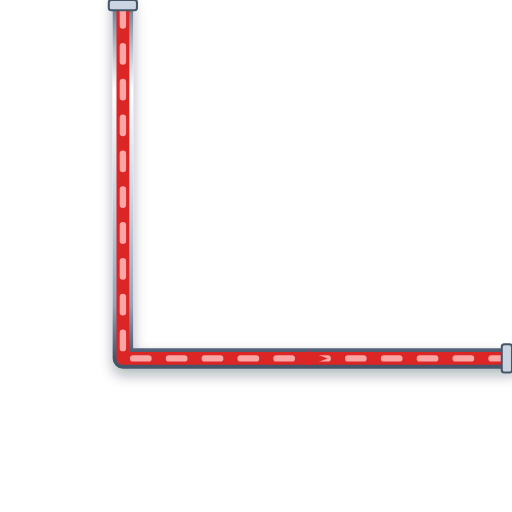
t = 0.00 s
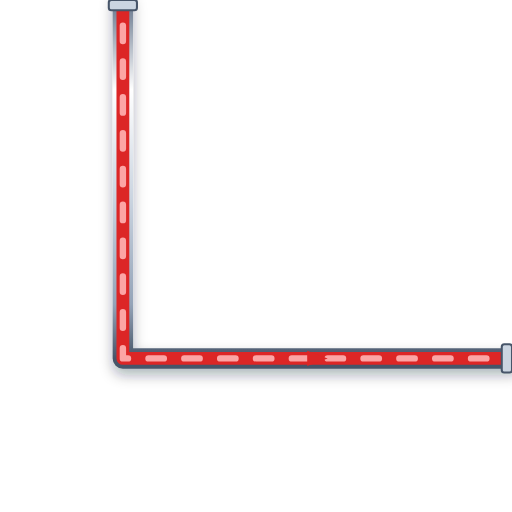
t = 0.20 s
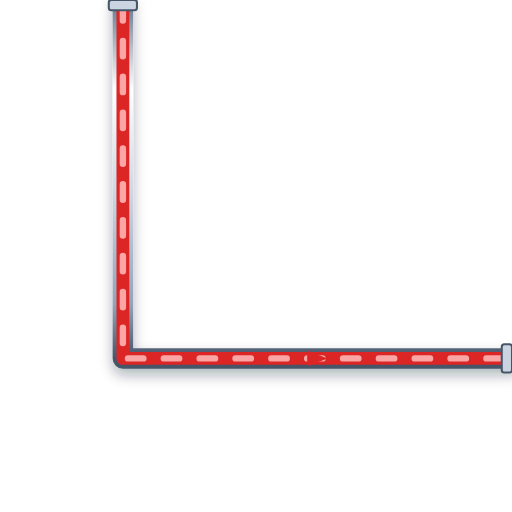
t = 0.40 s
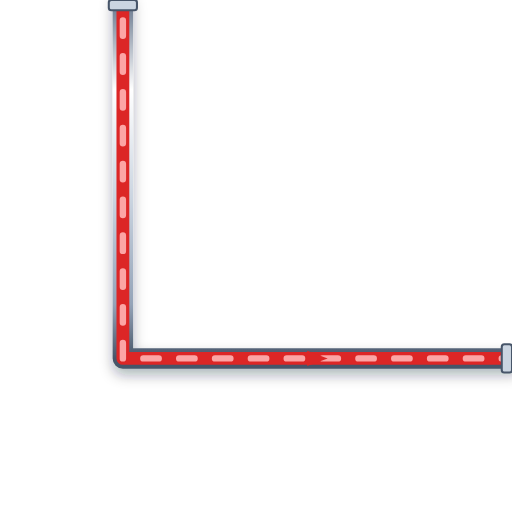
t = 0.60 s

The animated SVG that drew these frames (rendered in a browser with its animation timeline set to each time). Animation: 1 CSS @keyframes rule; one cycle of 0.80 s, repeats indefinitely.

<svg xmlns="http://www.w3.org/2000/svg" viewBox="0 0 200 200" width="200" height="200">
  <defs>
    <style>
      @keyframes p-flow-anim {
        from { stroke-dashoffset: 24; } to { stroke-dashoffset: 0; }
      }
      .anim-p-flow {
        stroke-dasharray: 6 8;
        animation: p-flow-anim 0.8s linear infinite;
      }
    </style>
    <filter id="ssPipeShadow" x="-15%" y="-15%" width="130%" height="130%">
      <feDropShadow dx="0" dy="2.5" stdDeviation="2.5" flood-color="#0f172a" flood-opacity="0.32" />
    </filter>
    <linearGradient id="ssPipeGradH" x1="0%" y1="0%" x2="0%" y2="100%">
      <stop offset="0%" stop-color="#64748b" /><stop offset="25%" stop-color="#ffffff" />
      <stop offset="55%" stop-color="#cbd5e1" /><stop offset="85%" stop-color="#94a3b8" /><stop offset="100%" stop-color="#475569" />
    </linearGradient>
  </defs>

  <!-- Stainless Steel 316 Outer Casing (8px with 3D Drop Shadow) -->
  <path d="M 48 0 L 48 140 L 200 140" stroke="url(#ssPipeGradH)" stroke-width="8" fill="none" stroke-linecap="round" stroke-linejoin="round" filter="url(#ssPipeShadow)"/>

  <!-- Process Fluid Core (5px) -->
  <path d="M 48 0 L 48 140 L 200 140" stroke="#DC2626" stroke-width="5" fill="none" stroke-linecap="round" stroke-linejoin="round"/>

  <!-- Animated Fluid Flow Stream Dashes (2.5px) -->
  <path d="M 48 0 L 48 140 L 200 140" stroke="#FCA5A5" stroke-width="2.5" fill="none" stroke-linejoin="round" stroke-linecap="round" class="anim-p-flow"/>

  <!-- Directional Flow Arrow -->
  <polygon points="120,137 128,140 120,143" fill="#DC2626" />

  <!-- ANSI Flange Connection Collars -->
  <rect x="42.5" y="0" width="11" height="4" rx="1" fill="#cbd5e1" stroke="#475569" stroke-width="0.8"/>
  <rect x="196" y="134.5" width="4" height="11" rx="1" fill="#cbd5e1" stroke="#475569" stroke-width="0.8"/>
</svg>
